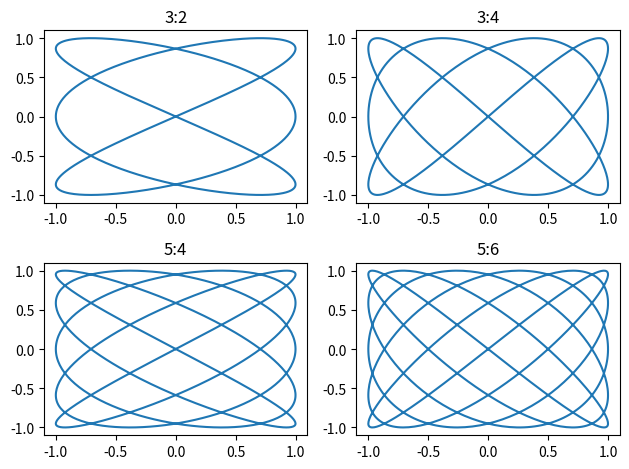

Reproduce this figure in Python.
import numpy as np
import matplotlib.pyplot as plt

def lisajhu_figure(a, b):
    t = np.linspace(0, 2 * np.pi, 1000)
    x = np.sin(a * t)
    y = np.sin(b * t)
    return x, y

# Define the frequency ratios for the Lisajhu figures
ratios = [(3, 2), (3, 4), (5, 4), (5, 6)]

# Generate and plot the Lisajhu figures
fig, axs = plt.subplots(2, 2)

for i, ratio in enumerate(ratios):
    a, b = ratio
    x, y = lisajhu_figure(a, b)
    row = i // 2
    col = i % 2
    axs[row, col].plot(x, y)
    axs[row, col].set_title(f'{a}:{b}')

# Adjust the spacing between subplots
plt.tight_layout()

# Show the plots
plt.show()